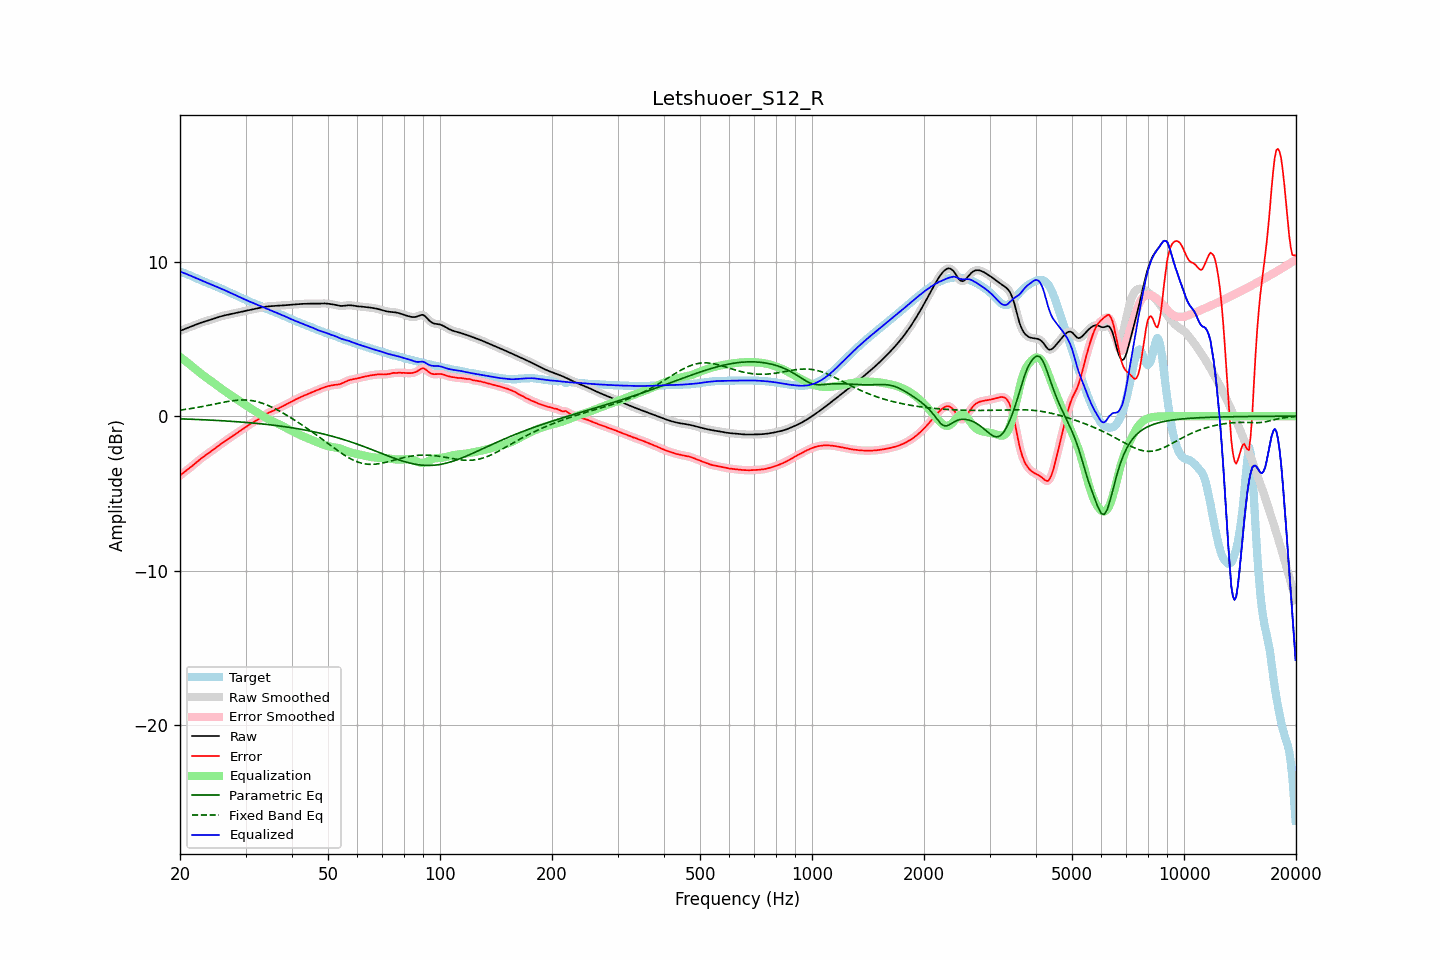

The file beside this chart, header and first rows:
frequency, raw, error, smoothed, error_smoothed, equalization, parametric_eq, fixed_band_eq, equalized_raw, equalized_smoothed, target
20.00, 5.52, -3.84, 5.52, -3.84, 3.84, -0.17, 0.39, 9.36, 9.36, 9.36
20.20, 5.56, -3.76, 5.56, -3.76, 3.76, -0.18, 0.41, 9.33, 9.33, 9.32
20.40, 5.61, -3.68, 5.61, -3.68, 3.68, -0.18, 0.42, 9.29, 9.29, 9.29
20.61, 5.65, -3.60, 5.65, -3.60, 3.60, -0.18, 0.44, 9.25, 9.25, 9.25
20.81, 5.69, -3.52, 5.69, -3.52, 3.52, -0.19, 0.45, 9.21, 9.21, 9.21
21.02, 5.73, -3.44, 5.73, -3.44, 3.44, -0.19, 0.47, 9.16, 9.16, 9.17
21.23, 5.77, -3.36, 5.77, -3.36, 3.35, -0.19, 0.48, 9.12, 9.12, 9.13
21.44, 5.81, -3.27, 5.81, -3.27, 3.27, -0.20, 0.50, 9.08, 9.08, 9.08
21.66, 5.85, -3.19, 5.85, -3.19, 3.18, -0.20, 0.51, 9.03, 9.03, 9.04
21.87, 5.89, -3.10, 5.89, -3.10, 3.10, -0.21, 0.53, 8.99, 8.99, 8.99
22.09, 5.93, -3.01, 5.93, -3.01, 3.01, -0.21, 0.55, 8.94, 8.94, 8.94
22.31, 5.97, -2.92, 5.97, -2.92, 2.92, -0.22, 0.57, 8.90, 8.90, 8.89
22.54, 6.01, -2.84, 6.01, -2.84, 2.84, -0.22, 0.59, 8.85, 8.85, 8.85
22.76, 6.05, -2.75, 6.05, -2.75, 2.76, -0.22, 0.61, 8.81, 8.81, 8.80
22.99, 6.08, -2.67, 6.08, -2.67, 2.68, -0.23, 0.63, 8.76, 8.76, 8.76
23.22, 6.12, -2.60, 6.12, -2.60, 2.60, -0.23, 0.65, 8.72, 8.72, 8.72
23.45, 6.15, -2.53, 6.15, -2.53, 2.53, -0.24, 0.67, 8.67, 8.67, 8.67
23.69, 6.18, -2.45, 6.18, -2.45, 2.45, -0.24, 0.69, 8.63, 8.63, 8.63
23.92, 6.21, -2.38, 6.21, -2.38, 2.38, -0.25, 0.71, 8.59, 8.59, 8.59
24.16, 6.24, -2.31, 6.24, -2.31, 2.30, -0.25, 0.73, 8.55, 8.55, 8.55
24.40, 6.28, -2.23, 6.28, -2.23, 2.23, -0.26, 0.75, 8.50, 8.50, 8.51
24.65, 6.31, -2.15, 6.31, -2.15, 2.15, -0.27, 0.77, 8.46, 8.46, 8.46
24.89, 6.35, -2.07, 6.35, -2.07, 2.07, -0.27, 0.79, 8.42, 8.42, 8.42
25.14, 6.38, -1.99, 6.38, -1.99, 1.99, -0.28, 0.82, 8.38, 8.38, 8.38
25.39, 6.42, -1.91, 6.42, -1.91, 1.92, -0.28, 0.84, 8.33, 8.33, 8.33
25.65, 6.45, -1.84, 6.45, -1.84, 1.84, -0.29, 0.86, 8.29, 8.29, 8.29
25.91, 6.48, -1.76, 6.48, -1.76, 1.76, -0.29, 0.88, 8.24, 8.24, 8.24
26.16, 6.51, -1.69, 6.51, -1.69, 1.69, -0.30, 0.90, 8.19, 8.19, 8.19
26.43, 6.53, -1.61, 6.53, -1.61, 1.62, -0.31, 0.92, 8.15, 8.15, 8.15
26.69, 6.55, -1.54, 6.55, -1.54, 1.54, -0.31, 0.94, 8.10, 8.10, 8.10
26.96, 6.58, -1.47, 6.58, -1.47, 1.47, -0.32, 0.96, 8.05, 8.05, 8.05
27.23, 6.60, -1.40, 6.60, -1.40, 1.40, -0.33, 0.97, 8.00, 8.00, 8.00
27.50, 6.62, -1.34, 6.62, -1.34, 1.33, -0.33, 0.99, 7.95, 7.95, 7.96
27.77, 6.64, -1.27, 6.64, -1.27, 1.26, -0.34, 1.00, 7.91, 7.91, 7.91
28.05, 6.67, -1.19, 6.66, -1.19, 1.19, -0.35, 1.02, 7.86, 7.86, 7.86
28.33, 6.69, -1.12, 6.69, -1.12, 1.12, -0.36, 1.03, 7.81, 7.81, 7.81
28.62, 6.71, -1.05, 6.71, -1.05, 1.05, -0.36, 1.04, 7.76, 7.76, 7.76
28.90, 6.73, -0.98, 6.73, -0.98, 0.98, -0.37, 1.04, 7.72, 7.72, 7.71
29.19, 6.75, -0.91, 6.75, -0.91, 0.91, -0.38, 1.05, 7.67, 7.67, 7.67
29.48, 6.78, -0.84, 6.78, -0.84, 0.84, -0.39, 1.05, 7.62, 7.62, 7.62
29.78, 6.80, -0.78, 6.80, -0.78, 0.77, -0.40, 1.05, 7.57, 7.57, 7.57
30.08, 6.82, -0.71, 6.82, -0.70, 0.70, -0.40, 1.05, 7.52, 7.52, 7.53
30.38, 6.84, -0.63, 6.84, -0.63, 0.63, -0.41, 1.04, 7.48, 7.48, 7.48
30.68, 6.87, -0.56, 6.87, -0.56, 0.56, -0.42, 1.03, 7.43, 7.43, 7.43
30.99, 6.89, -0.49, 6.89, -0.49, 0.50, -0.43, 1.02, 7.39, 7.39, 7.38
31.30, 6.91, -0.43, 6.91, -0.43, 0.44, -0.44, 1.00, 7.35, 7.35, 7.34
31.61, 6.94, -0.37, 6.94, -0.37, 0.37, -0.45, 0.98, 7.31, 7.31, 7.30
31.93, 6.96, -0.31, 6.96, -0.31, 0.31, -0.46, 0.96, 7.27, 7.27, 7.27
32.24, 6.98, -0.25, 6.98, -0.25, 0.24, -0.47, 0.94, 7.22, 7.22, 7.23
32.57, 7.00, -0.19, 7.00, -0.19, 0.18, -0.48, 0.91, 7.18, 7.18, 7.19
32.89, 7.02, -0.12, 7.02, -0.12, 0.11, -0.49, 0.88, 7.13, 7.13, 7.14
33.22, 7.04, -0.05, 7.04, -0.05, 0.04, -0.50, 0.85, 7.09, 7.09, 7.09
33.55, 7.07, 0.03, 7.07, 0.03, -0.02, -0.51, 0.81, 7.05, 7.04, 7.04
33.89, 7.08, 0.10, 7.08, 0.10, -0.08, -0.52, 0.77, 7.00, 7.00, 6.99
34.23, 7.10, 0.16, 7.10, 0.16, -0.15, -0.53, 0.73, 6.95, 6.95, 6.94
34.57, 7.11, 0.21, 7.11, 0.21, -0.20, -0.55, 0.69, 6.91, 6.91, 6.90
34.92, 7.12, 0.26, 7.12, 0.26, -0.26, -0.56, 0.64, 6.86, 6.86, 6.86
35.27, 7.13, 0.30, 7.13, 0.31, -0.31, -0.57, 0.59, 6.82, 6.82, 6.82
35.62, 7.13, 0.35, 7.13, 0.35, -0.35, -0.58, 0.54, 6.78, 6.78, 6.78
35.97, 7.14, 0.40, 7.14, 0.40, -0.40, -0.60, 0.49, 6.73, 6.74, 6.74
... 635 more rows
